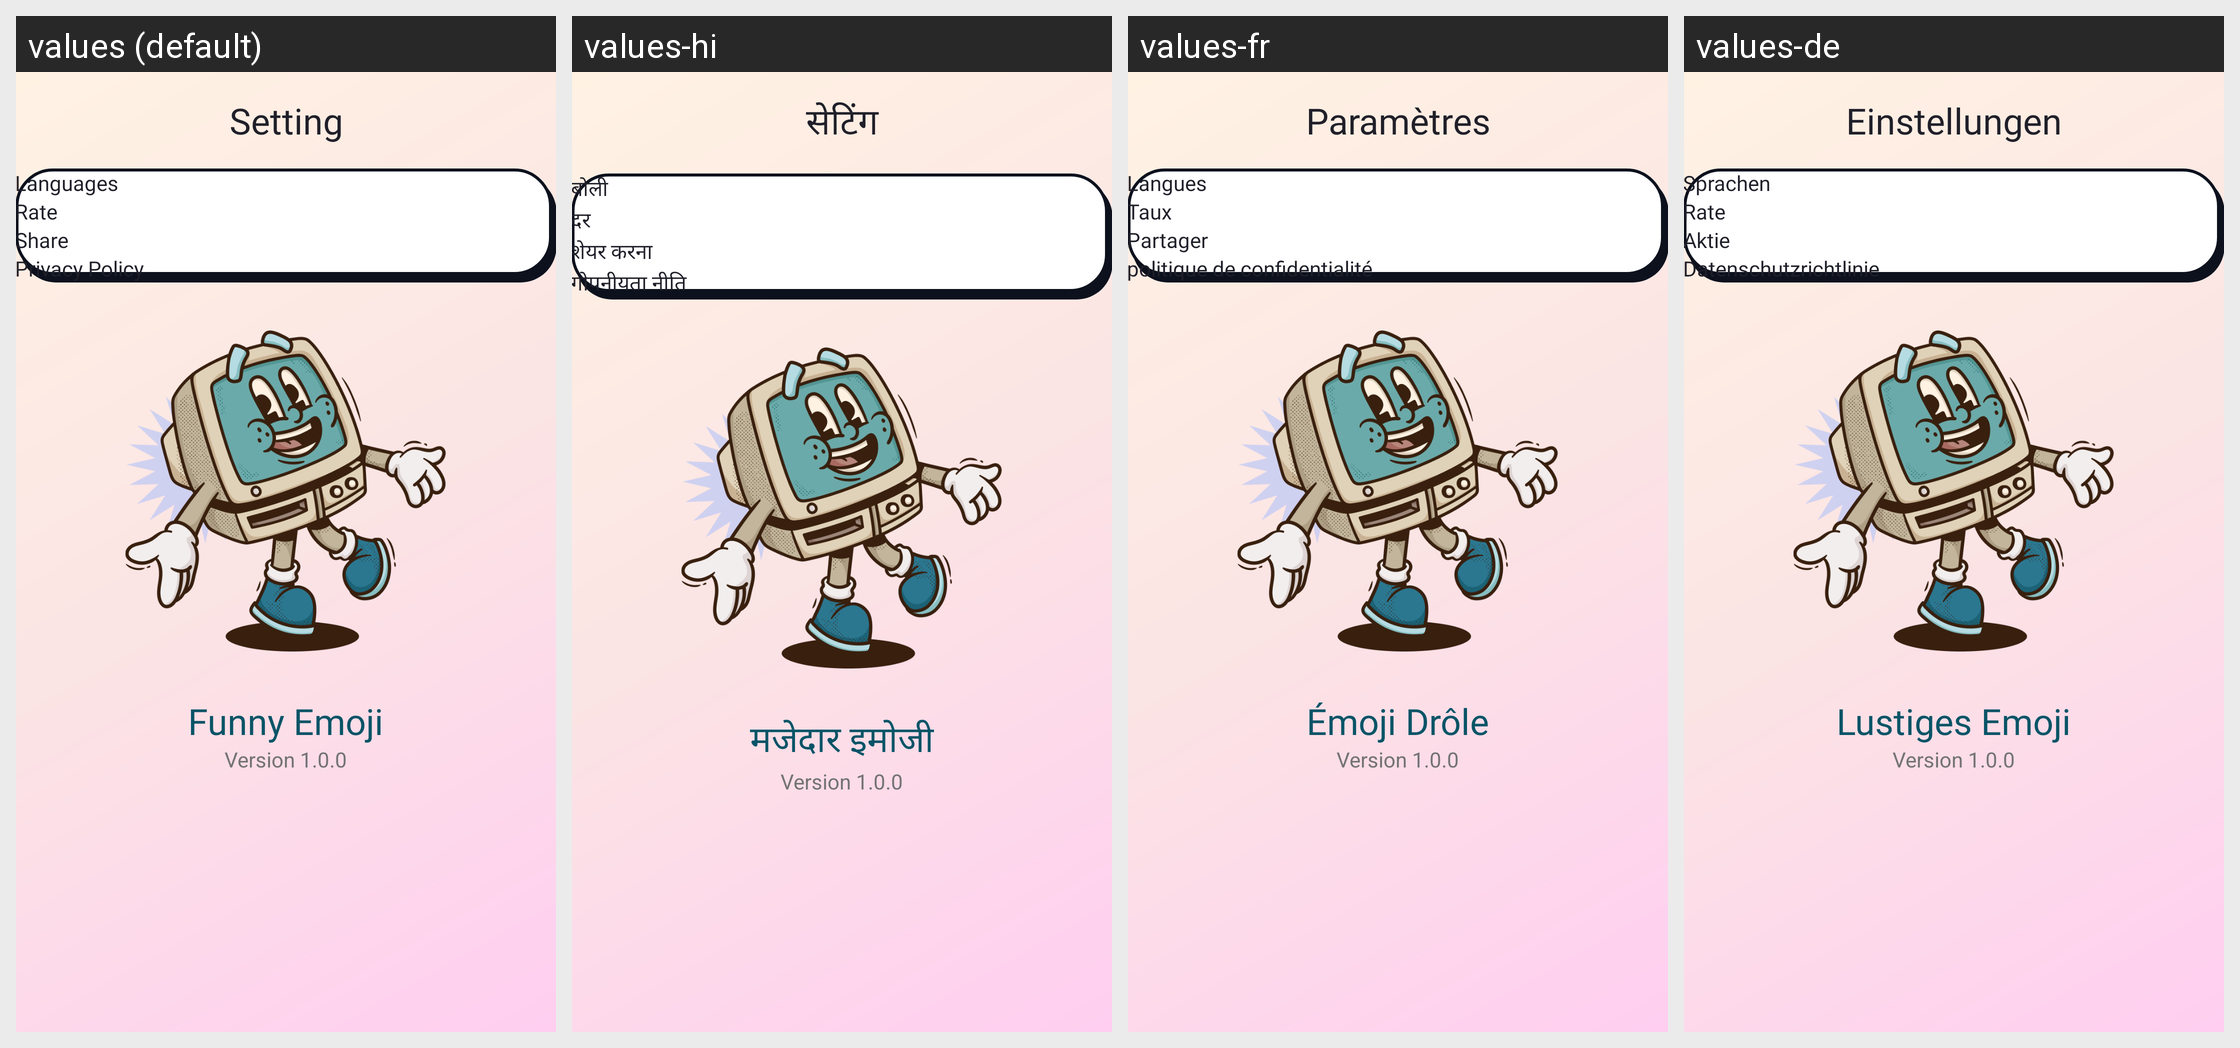

Locale-by-locale string values for the Android screen shown in this grid:
Android screen res/layout/fragment_settings_bepic_rft.xml rendered under 4 locales, left to right: values (default), values-hi, values-fr, values-de. Device: Nexus 5 (rendered at 1080×1920; each locale shown at half size, 540×960, under a caption strip naming it); theme Theme.hearRateMonitor.
Other locales in the repository, not shown: values-en, values-es, values-in, values-pt.
Strings drawn on this screen, with the default value and each locale's value (text and hints the layout hard-codes, and strings that could not be matched under every locale, appear in the picture but are not listed):

setting
  values: Setting
  values-hi: सेटिंग
  values-fr: Paramètres
  values-de: Einstellungen

languages
  values: Languages
  values-hi: बोली
  values-fr: Langues
  values-de: Sprachen

rate
  values: Rate
  values-hi: दर
  values-fr: Taux
  values-de: Rate

share
  values: Share
  values-hi: शेयर करना
  values-fr: Partager
  values-de: Aktie

privacy_policy
  values: Privacy Policy
  values-hi: गोपनीयता नीति
  values-fr: politique de confidentialité
  values-de: Datenschutzrichtlinie

funny_emoji
  values: Funny Emoji
  values-hi: मजेदार इमोजी
  values-fr: Émoji Drôle
  values-de: Lustiges Emoji
